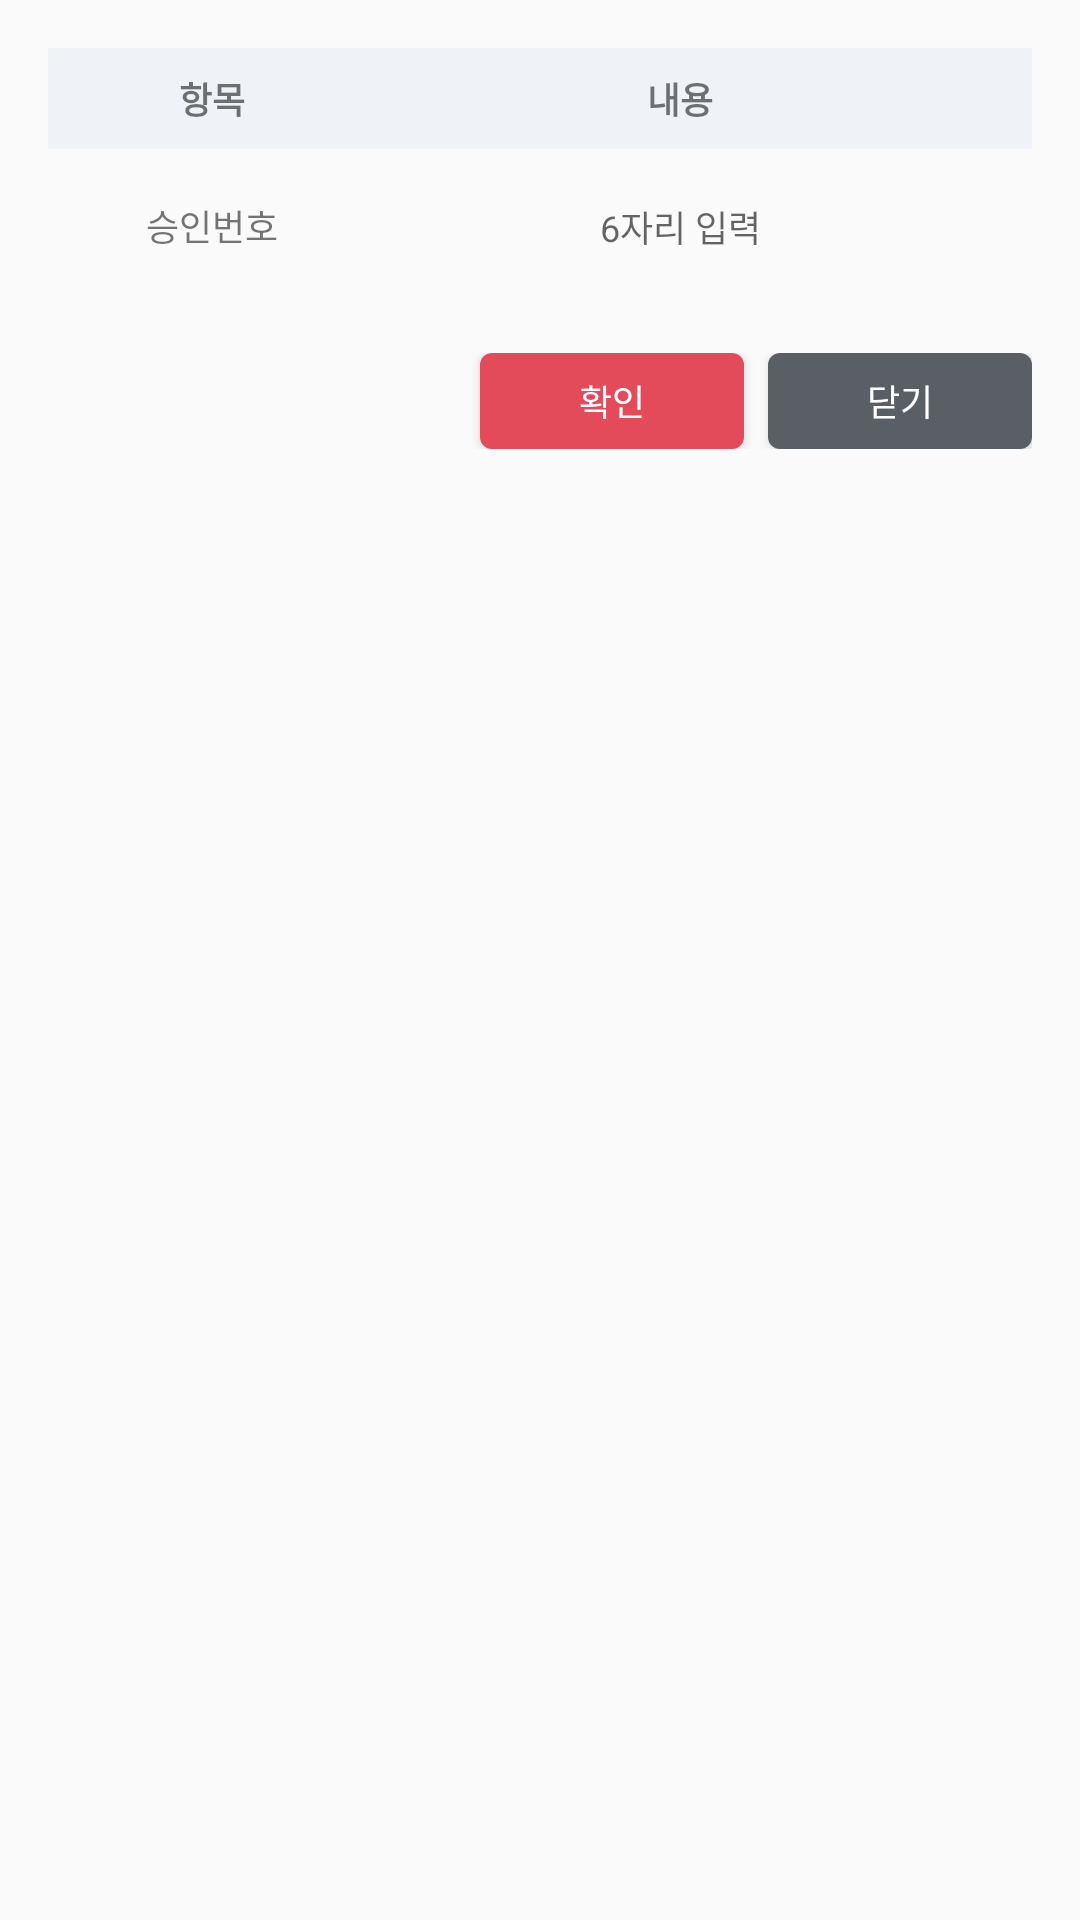

The Android layout XML behind this screen, and the referenced resources:
<!-- AndroidManifest.xml: application theme Theme.AppCompat.Light.NoActionBar -->
<!-- res/layout/dialog_approval_code.xml -->
<LinearLayout xmlns:android="http://schemas.android.com/apk/res/android"
    android:layout_width="match_parent"
    android:layout_height="wrap_content"
    android:orientation="vertical"
    android:padding="16dp">

    <LinearLayout
        android:layout_width="match_parent"
        android:layout_height="wrap_content"
        android:background="#EFF2F6"
        android:foreground="@drawable/transaction_row_bg"
        android:padding="8dp"
        android:orientation="horizontal">

        <TextView
            android:layout_width="0dp"
            android:layout_height="wrap_content"
            android:layout_weight="3"
            android:text="항목"
            android:gravity="center"
            android:textStyle="bold"
            android:textSize="12sp" />

        <TextView
            android:layout_width="0dp"
            android:layout_height="wrap_content"
            android:layout_weight="7"
            android:text="내용"
            android:gravity="center"
            android:textStyle="bold"
            android:textSize="12sp" />
    </LinearLayout>

    <LinearLayout
        android:layout_width="match_parent"
        android:layout_height="wrap_content"
        android:foreground="@drawable/transaction_row_bg"
        android:padding="8dp"
        android:orientation="horizontal">

        <TextView
            android:layout_width="0dp"
            android:layout_height="wrap_content"
            android:layout_weight="3"
            android:text="승인번호"
            android:gravity="center"
            android:textSize="12sp" />

        <EditText
            android:id="@+id/approval_input"
            android:layout_width="0dp"
            android:layout_height="36dp"
            android:layout_weight="7"
            android:inputType="number"
            android:gravity="center"
            android:background="@android:color/transparent"
            android:hint="6자리 입력"
            android:textSize="12sp" />
    </LinearLayout>

    <LinearLayout
        android:layout_width="match_parent"
        android:layout_height="wrap_content"
        android:orientation="horizontal"
        android:gravity="end"
        android:layout_marginTop="16dp">

        <Button
            android:id="@+id/approval_submit"
            android:layout_width="wrap_content"
            android:layout_height="32dp"
            android:background="@drawable/btn_cancel"
            android:text="확인"
            android:textColor="#FFFFFF"
            android:textSize="12sp" />

        <Button
            android:id="@+id/approval_cancel"
            android:layout_width="wrap_content"
            android:layout_height="32dp"
            android:layout_marginStart="8dp"
            android:background="@drawable/btn_close"
            android:text="닫기"
            android:textColor="#FFFFFF"
            android:textSize="12sp" />
    </LinearLayout>
</LinearLayout>
<!-- resources referenced by this layout -->
<resources>
  <!-- drawable btn_cancel (drawable) -->
  <shape xmlns:android="http://schemas.android.com/apk/res/android">
      <solid android:color="#E44B5A" />
      <corners android:radius="4dp" />
      <padding
          android:left="10dp"
          android:top="6dp"
          android:right="10dp"
          android:bottom="6dp" />
  </shape>
  <!-- drawable btn_close (drawable) -->
  <shape xmlns:android="http://schemas.android.com/apk/res/android">
      <solid android:color="#5A5F65" />
      <corners android:radius="4dp" />
      <padding
          android:left="10dp"
          android:top="6dp"
          android:right="10dp"
          android:bottom="6dp" />
  </shape>
  <!-- drawable transaction_row_bg (drawable) -->
  <shape xmlns:android="http://schemas.android.com/apk/res/android">
      <solid android:color="@android:color/transparent" />
      <stroke
          android:width="1dp"
          android:color="#D9DEE5" />
  </shape>
</resources>
